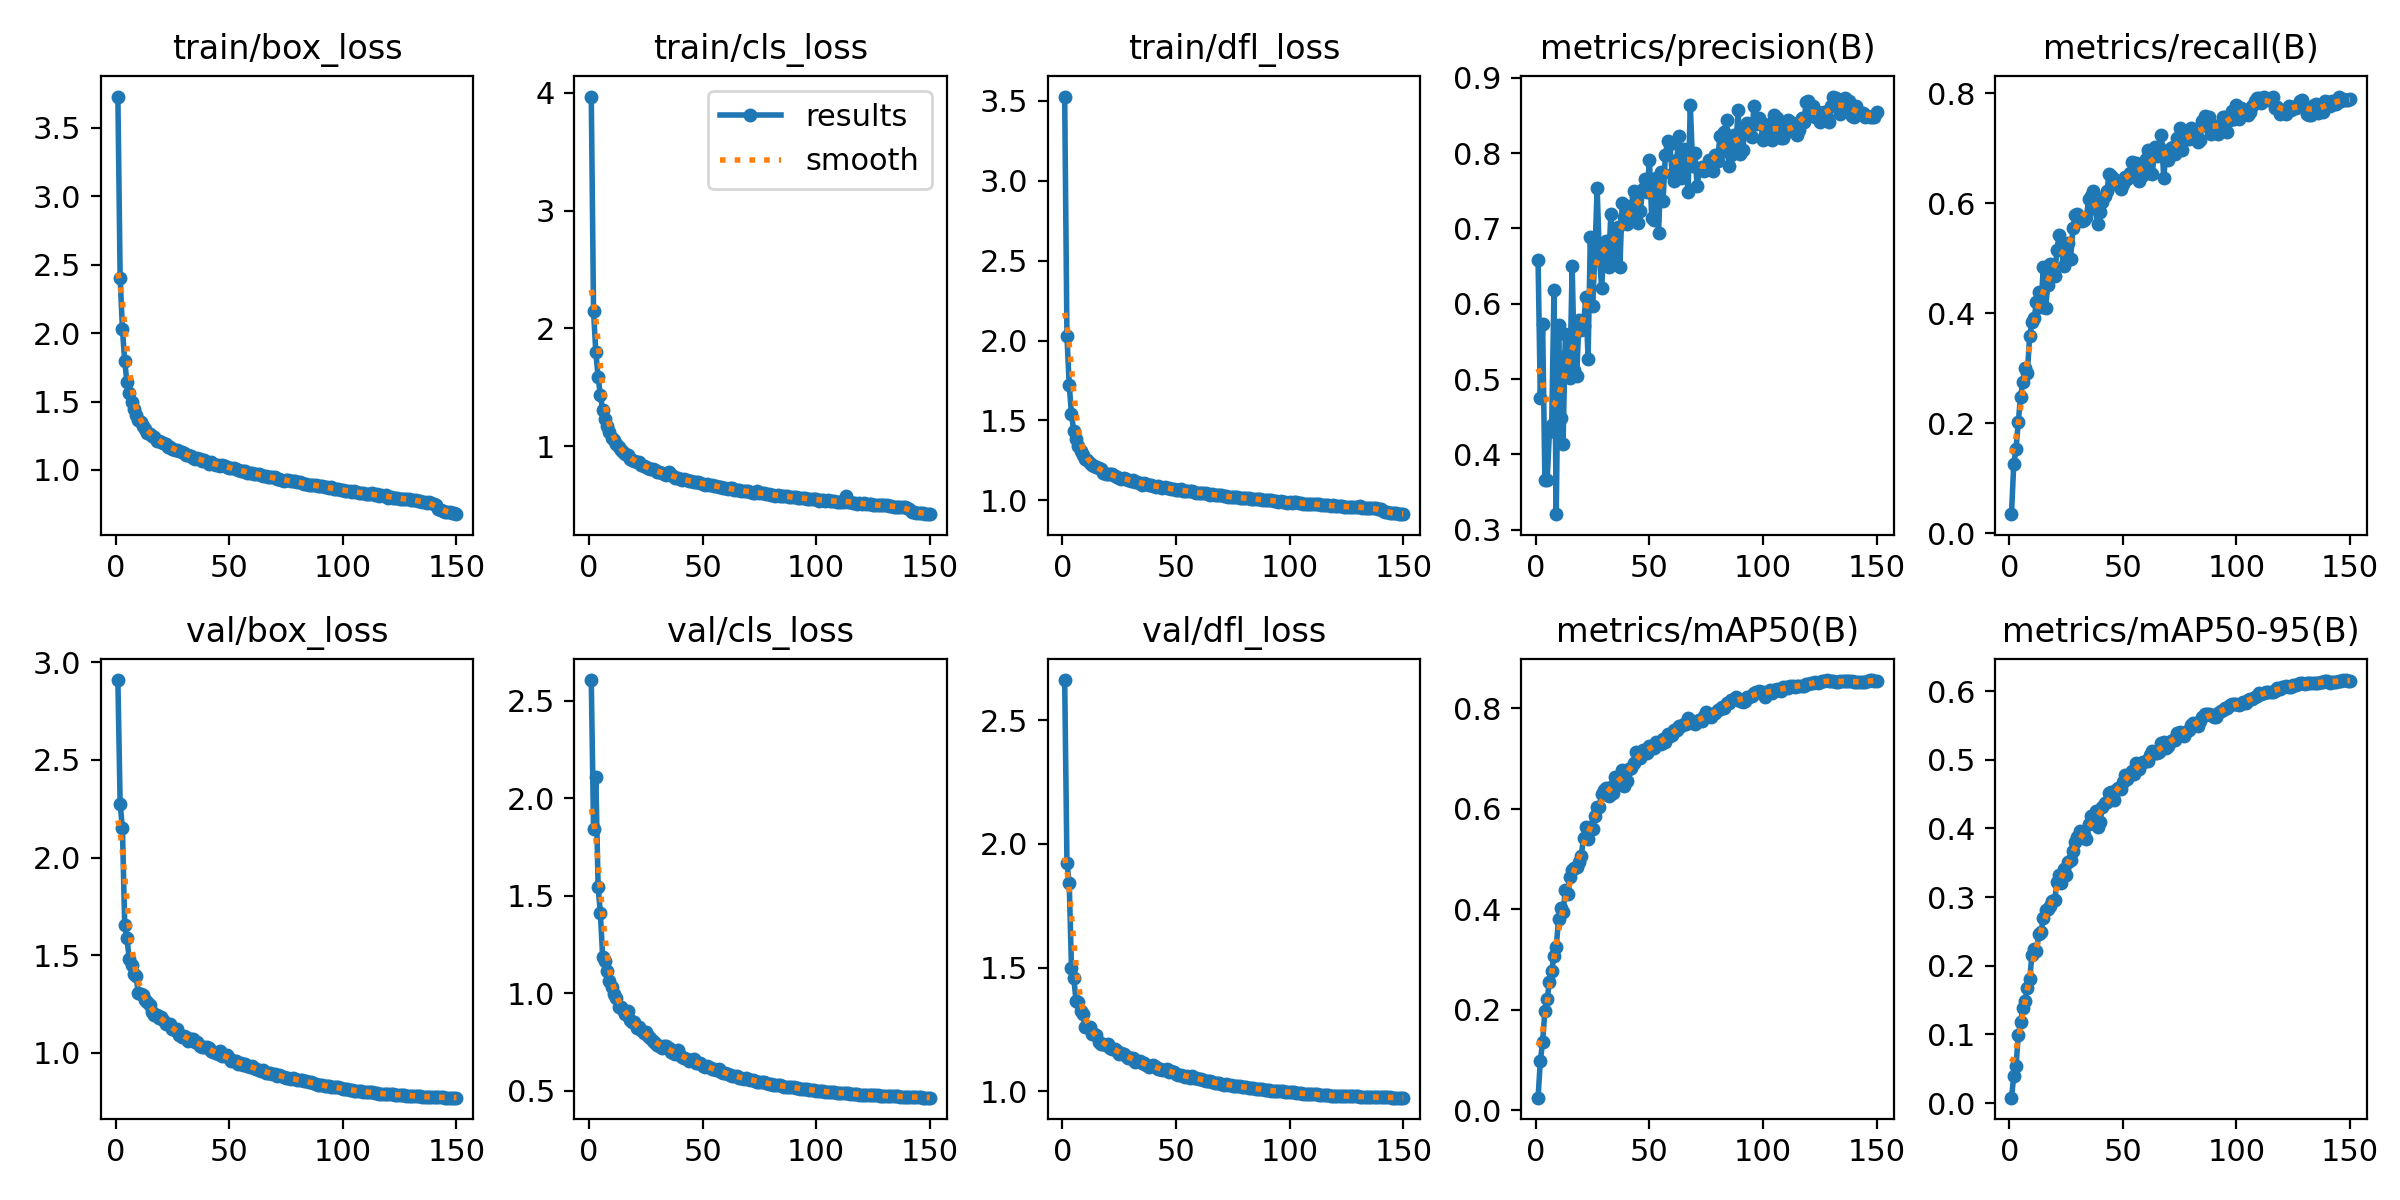

Source data for this figure (header and first rows):
epoch, time, train/box_loss, train/cls_loss, train/dfl_loss, metrics/precision(B), metrics/recall(B), metrics/mAP50(B), metrics/mAP50-95(B), val/box_loss, val/cls_loss, val/dfl_loss, lr/pg0, lr/pg1, lr/pg2
1, 82.75, 3.729, 3.969, 3.527, 0.6575, 0.03462, 0.02455, 0.00777, 2.909, 2.606, 2.664, 0.07016, 0.003316, 0.003316
2, 134.1, 2.401, 2.145, 2.027, 0.4741, 0.1258, 0.09815, 0.03864, 2.275, 1.84, 1.925, 0.04012, 0.006605, 0.006605
3, 183.8, 2.033, 1.8, 1.722, 0.5733, 0.1537, 0.135, 0.05342, 2.149, 2.111, 1.841, 0.01003, 0.00985, 0.00985
4, 235.8, 1.794, 1.588, 1.539, 0.3654, 0.2024, 0.1971, 0.09933, 1.657, 1.546, 1.496, 0.009802, 0.009802, 0.009802
5, 289.6, 1.643, 1.434, 1.431, 0.3658, 0.2483, 0.222, 0.1176, 1.586, 1.41, 1.458, 0.009736, 0.009736, 0.009736
6, 343.6, 1.566, 1.308, 1.383, 0.4296, 0.2753, 0.2543, 0.1391, 1.481, 1.187, 1.364, 0.00967, 0.00967, 0.00967
7, 397.5, 1.494, 1.229, 1.338, 0.4387, 0.3005, 0.2769, 0.1487, 1.449, 1.164, 1.359, 0.009604, 0.009604, 0.009604
8, 449.2, 1.442, 1.171, 1.308, 0.6177, 0.2919, 0.3069, 0.1681, 1.402, 1.114, 1.324, 0.009538, 0.009538, 0.009538
9, 502.9, 1.399, 1.12, 1.283, 0.3204, 0.3584, 0.3248, 0.1802, 1.392, 1.063, 1.312, 0.009472, 0.009472, 0.009472
10, 556.1, 1.361, 1.073, 1.256, 0.5714, 0.3834, 0.3806, 0.2156, 1.308, 1.031, 1.26, 0.009406, 0.009406, 0.009406
11, 605.9, 1.353, 1.051, 1.251, 0.448, 0.3918, 0.402, 0.224, 1.3, 0.997, 1.259, 0.00934, 0.00934, 0.00934
12, 655, 1.324, 1.02, 1.232, 0.4141, 0.4202, 0.3934, 0.2211, 1.294, 0.9748, 1.259, 0.009274, 0.009274, 0.009274
13, 703.6, 1.3, 0.9919, 1.223, 0.5602, 0.4391, 0.4386, 0.2468, 1.269, 0.9302, 1.232, 0.009208, 0.009208, 0.009208
14, 752.7, 1.272, 0.9637, 1.213, 0.5347, 0.4118, 0.4304, 0.2489, 1.259, 0.9268, 1.229, 0.009142, 0.009142, 0.009142
15, 801.6, 1.265, 0.9478, 1.206, 0.5012, 0.4839, 0.4646, 0.2692, 1.243, 0.9141, 1.227, 0.009076, 0.009076, 0.009076
16, 850.7, 1.249, 0.9319, 1.202, 0.6501, 0.4102, 0.4775, 0.2809, 1.21, 0.8917, 1.2, 0.00901, 0.00901, 0.00901
17, 899.7, 1.243, 0.9212, 1.193, 0.5114, 0.4514, 0.481, 0.282, 1.193, 0.9057, 1.19, 0.008944, 0.008944, 0.008944
18, 948.6, 1.21, 0.8906, 1.17, 0.5039, 0.4892, 0.4843, 0.2865, 1.191, 0.863, 1.192, 0.008878, 0.008878, 0.008878
19, 997.6, 1.214, 0.8846, 1.167, 0.5789, 0.4727, 0.493, 0.2948, 1.179, 0.8534, 1.188, 0.008812, 0.008812, 0.008812
20, 1047, 1.201, 0.8742, 1.166, 0.5645, 0.4679, 0.5057, 0.2952, 1.186, 0.8493, 1.189, 0.008746, 0.008746, 0.008746
21, 1095, 1.2, 0.8664, 1.165, 0.571, 0.5155, 0.5424, 0.3221, 1.169, 0.8224, 1.176, 0.00868, 0.00868, 0.00868
22, 1144, 1.189, 0.8614, 1.163, 0.609, 0.5414, 0.5631, 0.3328, 1.148, 0.8239, 1.169, 0.008614, 0.008614, 0.008614
23, 1193, 1.168, 0.8398, 1.149, 0.5268, 0.5232, 0.5395, 0.3211, 1.147, 0.8116, 1.171, 0.008548, 0.008548, 0.008548
24, 1242, 1.167, 0.8347, 1.148, 0.6892, 0.4855, 0.5639, 0.3409, 1.148, 0.7977, 1.164, 0.008482, 0.008482, 0.008482
25, 1291, 1.156, 0.8249, 1.138, 0.5971, 0.4954, 0.5599, 0.3328, 1.121, 0.8013, 1.15, 0.008416, 0.008416, 0.008416
26, 1339, 1.145, 0.8142, 1.135, 0.6664, 0.5282, 0.5856, 0.3517, 1.116, 0.7798, 1.156, 0.00835, 0.00835, 0.00835
27, 1388, 1.145, 0.8092, 1.137, 0.7535, 0.4979, 0.6038, 0.3546, 1.12, 0.7674, 1.15, 0.008284, 0.008284, 0.008284
28, 1437, 1.136, 0.8043, 1.134, 0.6602, 0.5543, 0.6033, 0.3674, 1.089, 0.7531, 1.14, 0.008218, 0.008218, 0.008218
29, 1486, 1.131, 0.7938, 1.128, 0.621, 0.5786, 0.6283, 0.38, 1.08, 0.7441, 1.132, 0.008152, 0.008152, 0.008152
30, 1535, 1.125, 0.7836, 1.122, 0.6798, 0.5814, 0.6375, 0.388, 1.085, 0.7336, 1.135, 0.008086, 0.008086, 0.008086
31, 1584, 1.11, 0.7833, 1.13, 0.684, 0.5703, 0.6419, 0.3962, 1.082, 0.7282, 1.133, 0.00802, 0.00802, 0.00802
32, 1633, 1.106, 0.7725, 1.115, 0.649, 0.5686, 0.625, 0.3873, 1.062, 0.7199, 1.119, 0.007954, 0.007954, 0.007954
33, 1682, 1.099, 0.7618, 1.114, 0.7186, 0.57, 0.6431, 0.3905, 1.071, 0.728, 1.122, 0.007888, 0.007888, 0.007888
34, 1730, 1.09, 0.7518, 1.107, 0.6625, 0.5758, 0.6317, 0.384, 1.069, 0.7295, 1.123, 0.007822, 0.007822, 0.007822
35, 1779, 1.081, 0.7819, 1.099, 0.6897, 0.6069, 0.6631, 0.406, 1.056, 0.7172, 1.114, 0.007756, 0.007756, 0.007756
36, 1828, 1.09, 0.7566, 1.108, 0.7022, 0.6137, 0.6627, 0.4173, 1.056, 0.6998, 1.113, 0.00769, 0.00769, 0.00769
37, 1877, 1.08, 0.743, 1.101, 0.6482, 0.623, 0.6564, 0.4151, 1.037, 0.6912, 1.104, 0.007624, 0.007624, 0.007624
38, 1925, 1.065, 0.7306, 1.094, 0.7337, 0.5892, 0.6761, 0.4256, 1.032, 0.6873, 1.099, 0.007558, 0.007558, 0.007558
39, 1974, 1.072, 0.7287, 1.093, 0.7157, 0.5623, 0.6455, 0.4018, 1.029, 0.7093, 1.1, 0.007492, 0.007492, 0.007492
40, 2023, 1.058, 0.7222, 1.089, 0.7065, 0.5833, 0.6558, 0.4093, 1.032, 0.6816, 1.104, 0.007426, 0.007426, 0.007426
41, 2071, 1.046, 0.7145, 1.084, 0.7293, 0.6019, 0.6785, 0.431, 1.023, 0.6737, 1.098, 0.00736, 0.00736, 0.00736
42, 2120, 1.06, 0.7183, 1.089, 0.7168, 0.613, 0.6804, 0.4364, 1.008, 0.6647, 1.09, 0.007294, 0.007294, 0.007294
43, 2169, 1.045, 0.7097, 1.085, 0.7492, 0.6215, 0.6909, 0.4379, 1.003, 0.6607, 1.089, 0.007228, 0.007228, 0.007228
44, 2218, 1.038, 0.7037, 1.078, 0.7421, 0.6538, 0.713, 0.4522, 0.9985, 0.654, 1.085, 0.007162, 0.007162, 0.007162
45, 2267, 1.039, 0.7033, 1.081, 0.7066, 0.6487, 0.7089, 0.4524, 0.993, 0.6555, 1.085, 0.007096, 0.007096, 0.007096
46, 2315, 1.032, 0.6957, 1.075, 0.7237, 0.6436, 0.7004, 0.4415, 1.009, 0.6594, 1.089, 0.00703, 0.00703, 0.00703
47, 2363, 1.034, 0.6975, 1.079, 0.7519, 0.638, 0.7176, 0.4558, 0.9844, 0.6427, 1.077, 0.006964, 0.006964, 0.006964
48, 2412, 1.026, 0.6944, 1.071, 0.7657, 0.6336, 0.7142, 0.4593, 0.9823, 0.6428, 1.079, 0.006898, 0.006898, 0.006898
49, 2461, 1.023, 0.6886, 1.069, 0.7487, 0.6256, 0.7097, 0.457, 0.9874, 0.6408, 1.078, 0.006832, 0.006832, 0.006832
50, 2509, 1.012, 0.675, 1.066, 0.7911, 0.6355, 0.7239, 0.4682, 0.9722, 0.6256, 1.07, 0.006766, 0.006766, 0.006766
51, 2558, 1.012, 0.674, 1.062, 0.7136, 0.6474, 0.723, 0.4782, 0.9598, 0.6207, 1.066, 0.0067, 0.0067, 0.0067
52, 2607, 1.012, 0.6746, 1.068, 0.7118, 0.6438, 0.7206, 0.4717, 0.9586, 0.6266, 1.066, 0.006634, 0.006634, 0.006634
53, 2655, 1.007, 0.6691, 1.058, 0.7669, 0.6559, 0.7323, 0.4773, 0.956, 0.6197, 1.062, 0.006568, 0.006568, 0.006568
54, 2704, 1, 0.6717, 1.059, 0.694, 0.6754, 0.7315, 0.4843, 0.9445, 0.6084, 1.058, 0.006502, 0.006502, 0.006502
55, 2753, 0.9926, 0.6652, 1.057, 0.7755, 0.657, 0.728, 0.4798, 0.9486, 0.6131, 1.06, 0.006436, 0.006436, 0.006436
56, 2801, 0.9927, 0.66, 1.059, 0.7366, 0.6731, 0.7391, 0.4952, 0.9387, 0.6034, 1.053, 0.00637, 0.00637, 0.00637
57, 2850, 0.9898, 0.6564, 1.055, 0.7971, 0.6397, 0.7319, 0.4865, 0.9406, 0.6086, 1.059, 0.006304, 0.006304, 0.006304
58, 2899, 0.9793, 0.652, 1.05, 0.8164, 0.6504, 0.7494, 0.4955, 0.9347, 0.5958, 1.054, 0.006238, 0.006238, 0.006238
59, 2948, 0.9742, 0.6436, 1.042, 0.8119, 0.652, 0.7448, 0.4969, 0.9295, 0.5922, 1.052, 0.006172, 0.006172, 0.006172
60, 2996, 0.978, 0.6425, 1.044, 0.7721, 0.6812, 0.7472, 0.4977, 0.9303, 0.5909, 1.051, 0.006106, 0.006106, 0.006106
... 90 more rows
